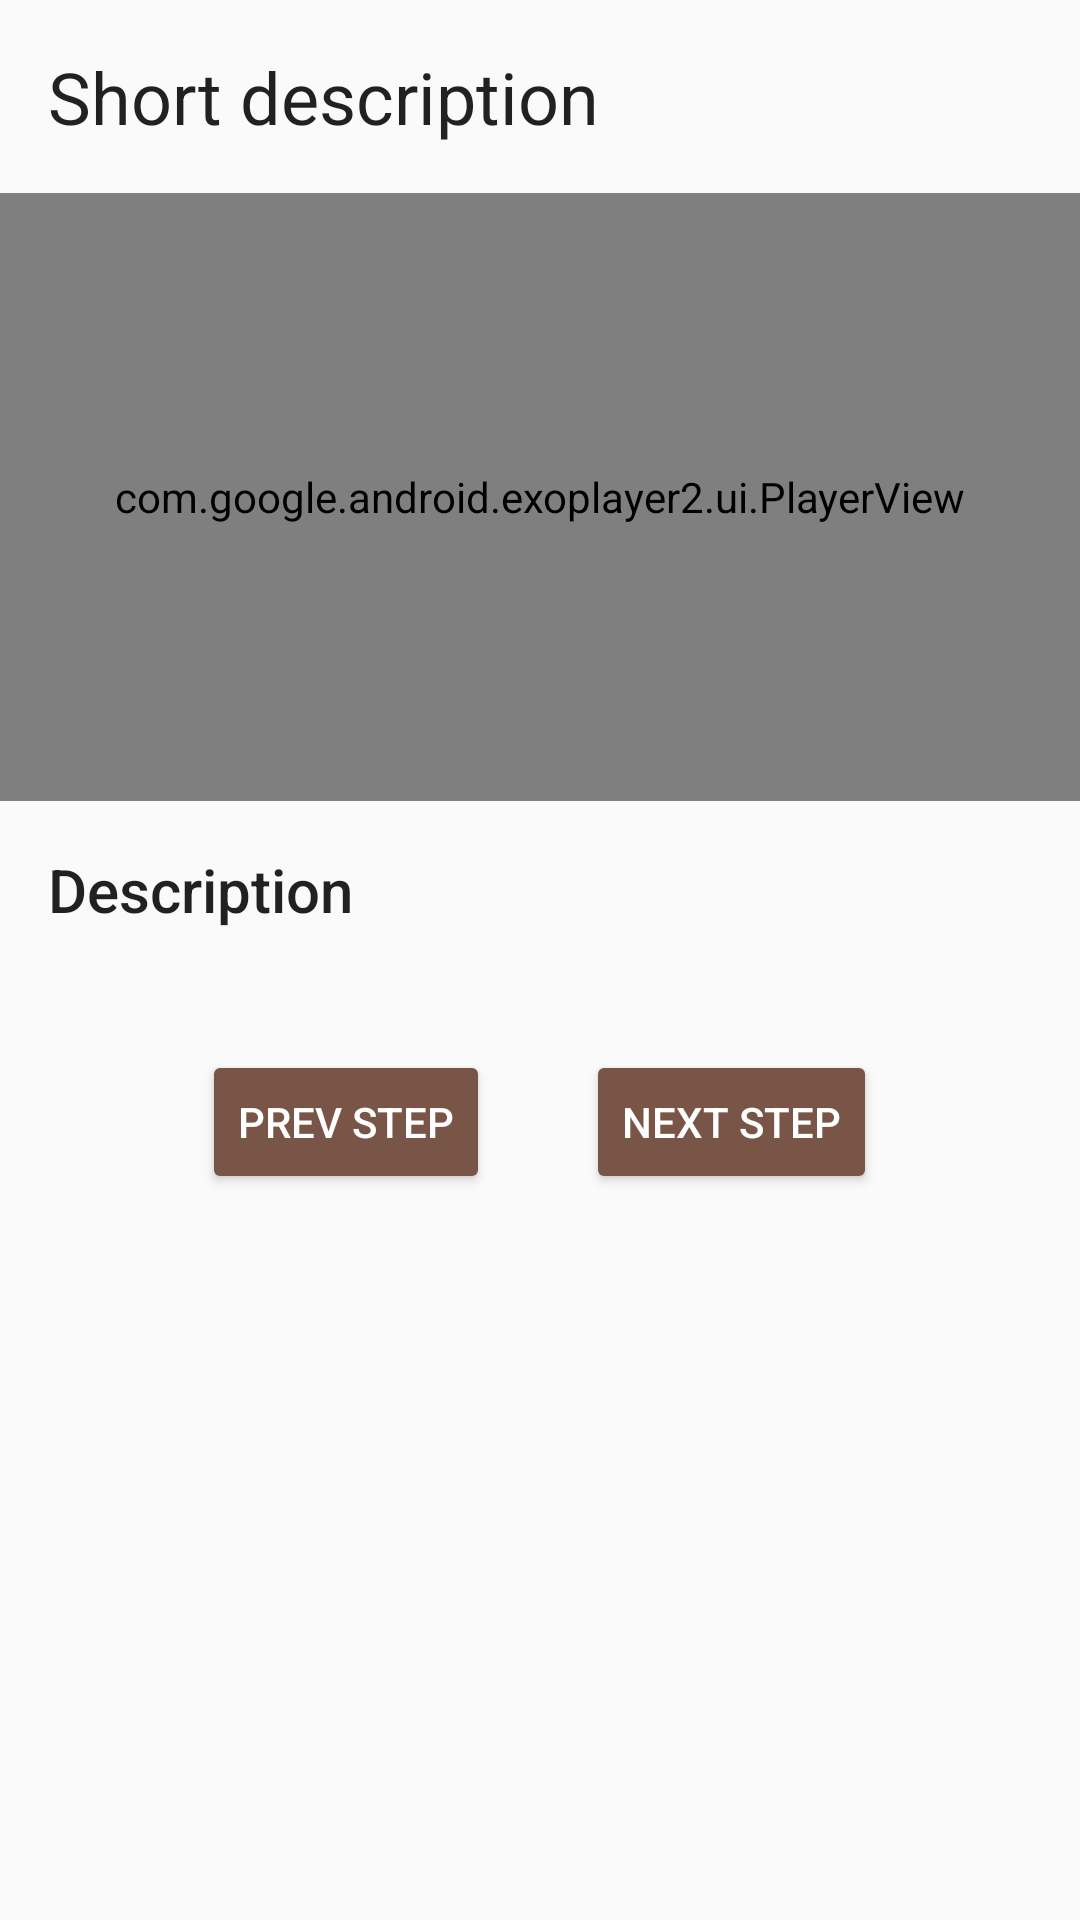

The Android layout XML behind this screen, and the referenced resources:
<!-- AndroidManifest.xml: application theme AppTheme -->
<!-- res/layout/recipe_detail_steps.xml -->
<?xml version="1.0" encoding="utf-8"?>
<LinearLayout xmlns:android="http://schemas.android.com/apk/res/android"
    xmlns:app="http://schemas.android.com/apk/res-auto"
    android:id="@+id/linearLayout"
    android:layout_width="match_parent"
    android:layout_height="match_parent"
    android:orientation="vertical">

    <TextView
        android:id="@+id/textViewShortDescription"
        style="@style/TextAppearance.AppCompat.Headline"
        android:layout_width="wrap_content"
        android:layout_height="wrap_content"
        android:layout_margin="16dp"
        android:text="@string/short_description" />

    <android.support.constraint.ConstraintLayout
        android:id="@+id/constrainLayout"
        android:layout_width="match_parent"
        android:layout_height="wrap_content">

        <com.google.android.exoplayer2.ui.PlayerView
            android:id="@+id/playerView"
            android:layout_width="0dp"
            android:layout_height="0dp"
            android:layout_alignParentTop="true"
            android:layout_marginTop="8dp"
            app:layout_constraintDimensionRatio="h,16:9"
            app:layout_constraintEnd_toEndOf="parent"
            app:layout_constraintStart_toStartOf="parent"
            app:resize_mode="fixed_height" />

    </android.support.constraint.ConstraintLayout>

    <TextView
        android:id="@+id/textViewDescription"
        style="@style/TextAppearance.AppCompat.Title"
        android:layout_width="wrap_content"
        android:layout_height="wrap_content"
        android:layout_margin="16dp"
        android:layout_marginLeft="16dp"
        android:layout_marginStart="16dp"
        android:layout_marginTop="8dp"
        android:text="@string/description" />

    <LinearLayout
        android:layout_width="match_parent"
        android:layout_height="wrap_content"
        android:layout_marginEnd="8dp"
        android:layout_marginLeft="8dp"
        android:layout_marginRight="8dp"
        android:layout_marginStart="8dp"
        android:layout_marginTop="8dp"
        android:gravity="center">

        <android.support.v7.widget.AppCompatButton
            android:id="@+id/buttonPrevStep"
            android:layout_width="wrap_content"
            android:layout_height="wrap_content"
            android:layout_margin="16dp"
            android:text="@string/prev_step"
            android:textColor="@android:color/white"
            app:backgroundTint="?attr/colorAccent" />

        <android.support.v7.widget.AppCompatButton
            android:id="@+id/buttonNextStep"
            android:layout_width="wrap_content"
            android:layout_height="wrap_content"
            android:layout_margin="16dp"
            android:text="@string/next_step"
            android:textColor="@android:color/white"
            app:backgroundTint="?attr/colorAccent" />

    </LinearLayout>

</LinearLayout>
<!-- resources referenced by this layout -->
<resources>
  <string name="description">Description</string>
  <string name="next_step">Next step</string>
  <string name="prev_step">Prev step</string>
  <string name="short_description">Short description</string>
  <style name="AppTheme" parent="Theme.AppCompat.Light">
          
          <item name="colorPrimary">@color/colorPrimary</item>
          <item name="colorPrimaryDark">@color/colorPrimaryDark</item>
          <item name="colorAccent">@color/colorAccent</item>
          <item name="colorControlNormal">@android:color/black</item>
          <item name="colorControlHighlight">@android:color/white</item>
          <item name="android:windowTranslucentStatus" tools:targetApi="kitkat">true</item>
          <item name="android:windowDrawsSystemBarBackgrounds" tools:targetApi="lollipop">true</item>
      </style>
  <color name="colorPrimary">#ffffff</color>
  <color name="colorPrimaryDark">#898989</color>
  <color name="colorAccent">#795548</color>
</resources>
